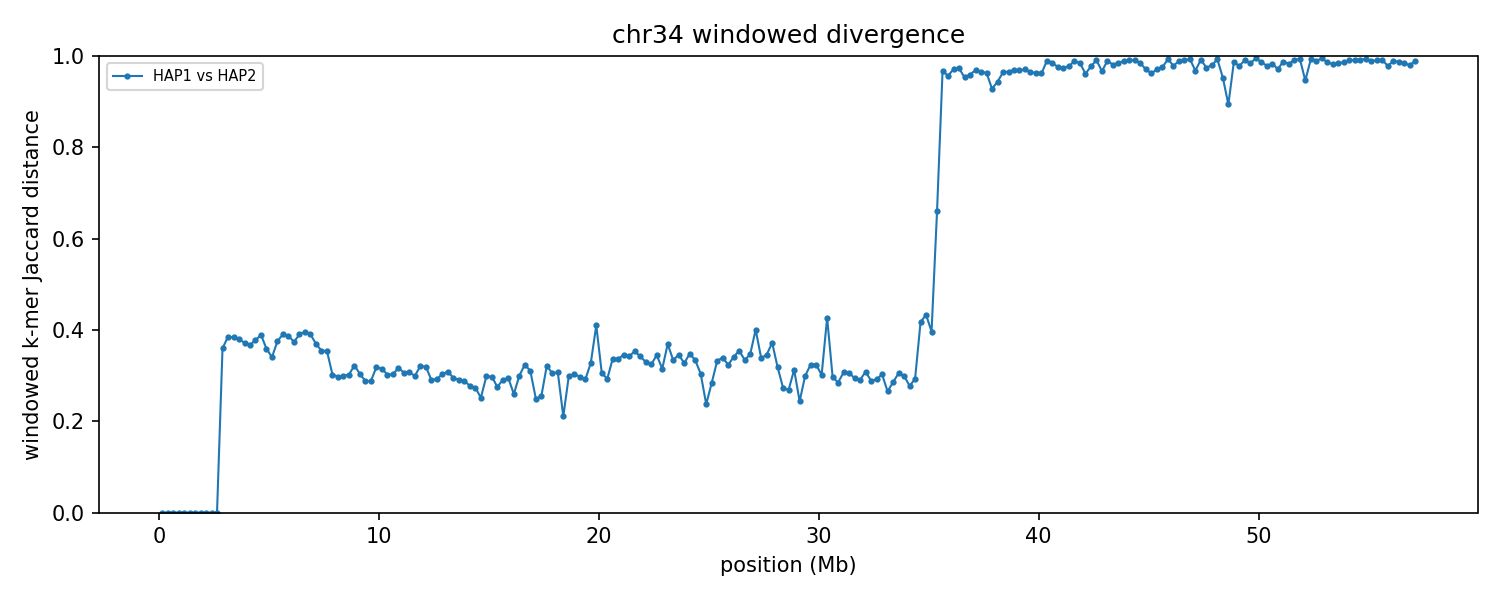

The file beside this chart, header and first rows:
group	win_start	win_end	unit_a	unit_b	hap_a	hap_b	chrom_a	chrom_b	kmers_a	kmers_b	shared	union	jaccard_distance
chr34	1	250000	HAP1_chr34	HAP2_chr34	HAP1	HAP2	34	34	225902	225902	225887	225917	0.000133
chr34	250001	500000	HAP1_chr34	HAP2_chr34	HAP1	HAP2	34	34	226812	226812	226812	226812	0.000000
chr34	500001	750000	HAP1_chr34	HAP2_chr34	HAP1	HAP2	34	34	211967	211967	211952	211982	0.000142
chr34	750001	1000000	HAP1_chr34	HAP2_chr34	HAP1	HAP2	34	34	214579	214579	214579	214579	0.000000
chr34	1000001	1250000	HAP1_chr34	HAP2_chr34	HAP1	HAP2	34	34	188722	188722	188722	188722	0.000000
chr34	1250001	1500000	HAP1_chr34	HAP2_chr34	HAP1	HAP2	34	34	226726	226726	226726	226726	0.000000
chr34	1500001	1750000	HAP1_chr34	HAP2_chr34	HAP1	HAP2	34	34	221548	221548	221548	221548	0.000000
chr34	1750001	2000000	HAP1_chr34	HAP2_chr34	HAP1	HAP2	34	34	228620	228620	228605	228635	0.000131
chr34	2000001	2250000	HAP1_chr34	HAP2_chr34	HAP1	HAP2	34	34	235821	235821	235821	235821	0.000000
chr34	2250001	2500000	HAP1_chr34	HAP2_chr34	HAP1	HAP2	34	34	214802	214802	214802	214802	0.000000
chr34	2500001	2750000	HAP1_chr34	HAP2_chr34	HAP1	HAP2	34	34	239072	239072	239072	239072	0.000000
chr34	2750001	3000000	HAP1_chr34	HAP2_chr34	HAP1	HAP2	34	34	212354	218318	168096	262576	0.3598
chr34	3000001	3250000	HAP1_chr34	HAP2_chr34	HAP1	HAP2	34	34	224575	220022	169297	275300	0.385
chr34	3250001	3500000	HAP1_chr34	HAP2_chr34	HAP1	HAP2	34	34	232809	238845	179870	291784	0.3836
chr34	3500001	3750000	HAP1_chr34	HAP2_chr34	HAP1	HAP2	34	34	241729	236182	182950	294961	0.3797
chr34	3750001	4000000	HAP1_chr34	HAP2_chr34	HAP1	HAP2	34	34	230654	232970	178867	284757	0.3719
chr34	4000001	4250000	HAP1_chr34	HAP2_chr34	HAP1	HAP2	34	34	227764	225616	175653	277727	0.3675
chr34	4250001	4500000	HAP1_chr34	HAP2_chr34	HAP1	HAP2	34	34	233842	239132	181518	291456	0.3772
chr34	4500001	4750000	HAP1_chr34	HAP2_chr34	HAP1	HAP2	34	34	232096	229086	174836	286346	0.3894
chr34	4750001	5000000	HAP1_chr34	HAP2_chr34	HAP1	HAP2	34	34	227497	217164	173731	270930	0.3588
chr34	5000001	5250000	HAP1_chr34	HAP2_chr34	HAP1	HAP2	34	34	227138	230555	181912	275781	0.3404
chr34	5250001	5500000	HAP1_chr34	HAP2_chr34	HAP1	HAP2	34	34	229416	234983	178523	285876	0.3755
chr34	5500001	5750000	HAP1_chr34	HAP2_chr34	HAP1	HAP2	34	34	235972	236311	178836	293447	0.3906
chr34	5750001	6000000	HAP1_chr34	HAP2_chr34	HAP1	HAP2	34	34	223125	214442	166217	271350	0.3874
chr34	6000001	6250000	HAP1_chr34	HAP2_chr34	HAP1	HAP2	34	34	217892	228443	171882	274453	0.3737
chr34	6250001	6500000	HAP1_chr34	HAP2_chr34	HAP1	HAP2	34	34	233215	232018	176213	289020	0.3903
chr34	6500001	6750000	HAP1_chr34	HAP2_chr34	HAP1	HAP2	34	34	220773	223347	167204	276916	0.3962
chr34	6750001	7000000	HAP1_chr34	HAP2_chr34	HAP1	HAP2	34	34	232679	233632	176555	289756	0.3907
chr34	7000001	7250000	HAP1_chr34	HAP2_chr34	HAP1	HAP2	34	34	229037	229834	177455	281416	0.3694
chr34	7250001	7500000	HAP1_chr34	HAP2_chr34	HAP1	HAP2	34	34	240416	238331	187736	291011	0.3549
chr34	7500001	7750000	HAP1_chr34	HAP2_chr34	HAP1	HAP2	34	34	228795	224823	178054	275564	0.3539
chr34	7750001	8000000	HAP1_chr34	HAP2_chr34	HAP1	HAP2	34	34	227575	226853	186737	267691	0.3024
chr34	8000001	8250000	HAP1_chr34	HAP2_chr34	HAP1	HAP2	34	34	217364	220229	180525	257068	0.2978
chr34	8250001	8500000	HAP1_chr34	HAP2_chr34	HAP1	HAP2	34	34	229997	231623	190129	271491	0.2997
chr34	8500001	8750000	HAP1_chr34	HAP2_chr34	HAP1	HAP2	34	34	236127	237771	194764	279134	0.3023
chr34	8750001	9000000	HAP1_chr34	HAP2_chr34	HAP1	HAP2	34	34	226442	226598	183036	270004	0.3221
chr34	9000001	9250000	HAP1_chr34	HAP2_chr34	HAP1	HAP2	34	34	234772	229810	190702	273880	0.3037
chr34	9250001	9500000	HAP1_chr34	HAP2_chr34	HAP1	HAP2	34	34	225361	224564	187136	262789	0.2879
chr34	9500001	9750000	HAP1_chr34	HAP2_chr34	HAP1	HAP2	34	34	232764	233624	193936	272452	0.2882
chr34	9750001	10000000	HAP1_chr34	HAP2_chr34	HAP1	HAP2	34	34	210555	215769	172764	253560	0.3186
chr34	10000001	10250000	HAP1_chr34	HAP2_chr34	HAP1	HAP2	34	34	220284	214889	176908	258265	0.315
chr34	10250001	10500000	HAP1_chr34	HAP2_chr34	HAP1	HAP2	34	34	234737	236141	193551	277327	0.3021
chr34	10500001	10750000	HAP1_chr34	HAP2_chr34	HAP1	HAP2	34	34	228931	228365	187879	269417	0.3026
chr34	10750001	11000000	HAP1_chr34	HAP2_chr34	HAP1	HAP2	34	34	218001	211105	174137	254969	0.317
chr34	11000001	11250000	HAP1_chr34	HAP2_chr34	HAP1	HAP2	34	34	211821	209087	172362	248546	0.3065
chr34	11250001	11500000	HAP1_chr34	HAP2_chr34	HAP1	HAP2	34	34	232468	226831	187953	271346	0.3073
chr34	11500001	11750000	HAP1_chr34	HAP2_chr34	HAP1	HAP2	34	34	226627	229468	187904	268191	0.2994
chr34	11750001	12000000	HAP1_chr34	HAP2_chr34	HAP1	HAP2	34	34	220660	223969	179777	264852	0.3212
chr34	12000001	12250000	HAP1_chr34	HAP2_chr34	HAP1	HAP2	34	34	230835	229127	186305	273657	0.3192
chr34	12250001	12500000	HAP1_chr34	HAP2_chr34	HAP1	HAP2	34	34	233574	226345	190840	269079	0.2908
chr34	12500001	12750000	HAP1_chr34	HAP2_chr34	HAP1	HAP2	34	34	212732	218335	178593	252474	0.2926
chr34	12750001	13000000	HAP1_chr34	HAP2_chr34	HAP1	HAP2	34	34	228688	234336	190165	272859	0.3031
chr34	13000001	13250000	HAP1_chr34	HAP2_chr34	HAP1	HAP2	34	34	220841	211946	176852	255935	0.309
chr34	13250001	13500000	HAP1_chr34	HAP2_chr34	HAP1	HAP2	34	34	213886	215571	177606	251851	0.2948
chr34	13500001	13750000	HAP1_chr34	HAP2_chr34	HAP1	HAP2	34	34	235694	237799	196384	277109	0.2913
chr34	13750001	14000000	HAP1_chr34	HAP2_chr34	HAP1	HAP2	34	34	228093	222187	187166	263114	0.2887
chr34	14000001	14250000	HAP1_chr34	HAP2_chr34	HAP1	HAP2	34	34	227228	231116	192257	266087	0.2775
chr34	14250001	14500000	HAP1_chr34	HAP2_chr34	HAP1	HAP2	34	34	212031	202823	174529	240325	0.2738
chr34	14500001	14750000	HAP1_chr34	HAP2_chr34	HAP1	HAP2	34	34	206967	201877	175026	233818	0.2514
chr34	14750001	15000000	HAP1_chr34	HAP2_chr34	HAP1	HAP2	34	34	184842	203201	160016	228027	0.2983
... 169 more rows
